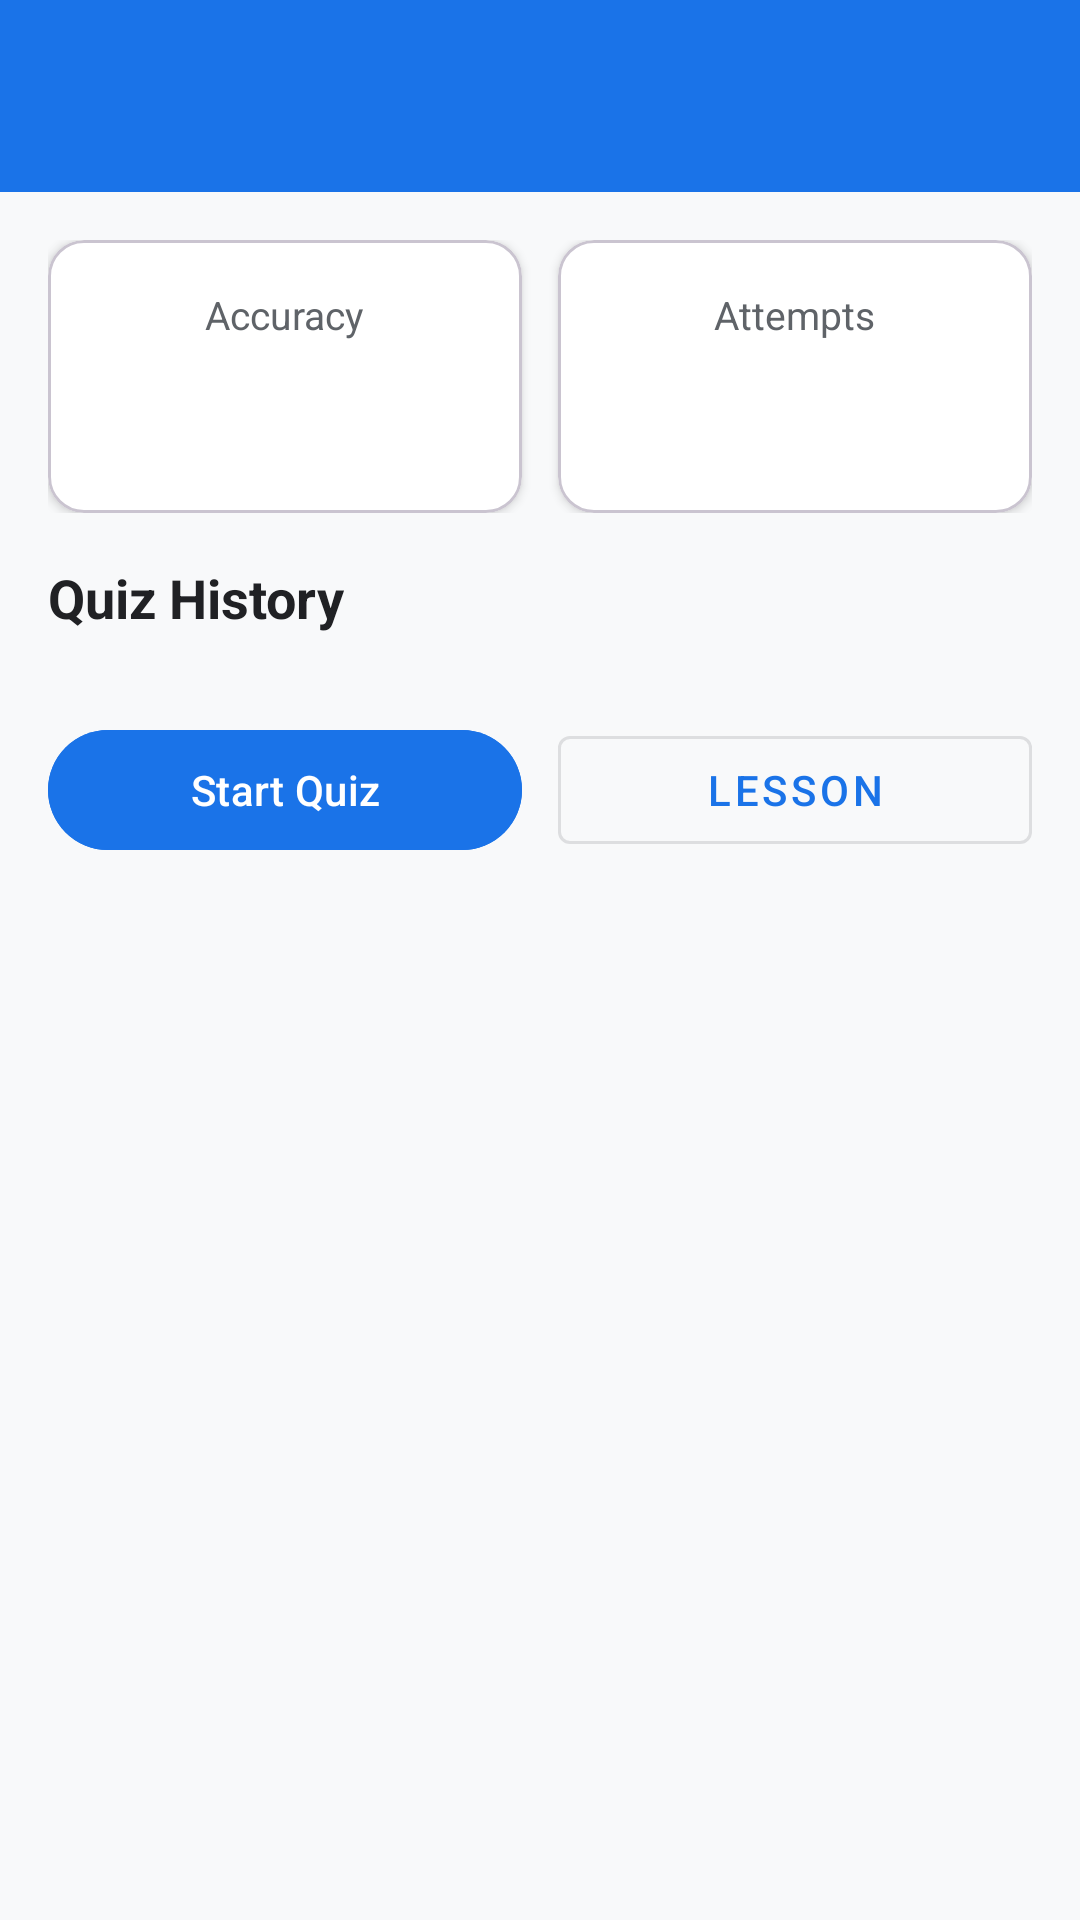

This screen was rendered from an Android layout file. Write that file and the resources it references.
<!-- AndroidManifest.xml: application theme Theme.MyLearning -->
<!-- res/layout/activity_topic_detail.xml -->
<?xml version="1.0" encoding="utf-8"?>
<LinearLayout
    xmlns:android="http://schemas.android.com/apk/res/android"
    xmlns:app="http://schemas.android.com/apk/res-auto"
    android:layout_width="match_parent"
    android:layout_height="match_parent"
    android:orientation="vertical"
    android:background="@color/background">

    <com.google.android.material.appbar.AppBarLayout
        android:layout_width="match_parent"
        android:layout_height="wrap_content">

        <androidx.appcompat.widget.Toolbar
            android:id="@+id/toolbar"
            android:layout_width="match_parent"
            android:layout_height="?attr/actionBarSize"
            android:background="@color/primary"
            app:titleTextColor="@color/text_on_primary" />

    </com.google.android.material.appbar.AppBarLayout>

    <ScrollView
        android:layout_width="match_parent"
        android:layout_height="match_parent"
        android:fillViewport="true">

        <LinearLayout
            android:layout_width="match_parent"
            android:layout_height="wrap_content"
            android:orientation="vertical"
            android:padding="16dp">

            
            <LinearLayout
                android:layout_width="match_parent"
                android:layout_height="wrap_content"
                android:orientation="horizontal"
                android:layout_marginBottom="16dp">

                
                <com.google.android.material.card.MaterialCardView
                    android:id="@+id/cardAccuracy"
                    android:layout_width="0dp"
                    android:layout_height="wrap_content"
                    android:layout_weight="1"
                    android:layout_marginEnd="6dp"
                    app:cardCornerRadius="12dp"
                    app:cardElevation="2dp"
                    app:cardBackgroundColor="@color/surface"
                    app:contentPadding="16dp">

                    <LinearLayout
                        android:layout_width="match_parent"
                        android:layout_height="wrap_content"
                        android:orientation="vertical"
                        android:gravity="center">

                        <TextView
                            android:layout_width="wrap_content"
                            android:layout_height="wrap_content"
                            android:text="Accuracy"
                            android:textSize="13sp"
                            android:textColor="@color/text_secondary" />

                        <TextView
                            android:id="@+id/tvAccuracy"
                            android:layout_width="wrap_content"
                            android:layout_height="wrap_content"
                            android:layout_marginTop="4dp"
                            android:textSize="28sp"
                            android:textStyle="bold" />

                    </LinearLayout>
                </com.google.android.material.card.MaterialCardView>

                
                <com.google.android.material.card.MaterialCardView
                    android:layout_width="0dp"
                    android:layout_height="wrap_content"
                    android:layout_weight="1"
                    android:layout_marginStart="6dp"
                    app:cardCornerRadius="12dp"
                    app:cardElevation="2dp"
                    app:cardBackgroundColor="@color/surface"
                    app:contentPadding="16dp">

                    <LinearLayout
                        android:layout_width="match_parent"
                        android:layout_height="wrap_content"
                        android:orientation="vertical"
                        android:gravity="center">

                        <TextView
                            android:layout_width="wrap_content"
                            android:layout_height="wrap_content"
                            android:text="Attempts"
                            android:textSize="13sp"
                            android:textColor="@color/text_secondary" />

                        <TextView
                            android:id="@+id/tvAttempts"
                            android:layout_width="wrap_content"
                            android:layout_height="wrap_content"
                            android:layout_marginTop="4dp"
                            android:textSize="28sp"
                            android:textStyle="bold"
                            android:textColor="@color/text_primary" />

                    </LinearLayout>
                </com.google.android.material.card.MaterialCardView>

            </LinearLayout>

            
            <TextView
                android:layout_width="wrap_content"
                android:layout_height="wrap_content"
                android:text="Quiz History"
                android:textSize="18sp"
                android:textStyle="bold"
                android:textColor="@color/text_primary"
                android:layout_marginBottom="12dp" />

            
            <TextView
                android:id="@+id/tvEmpty"
                android:layout_width="wrap_content"
                android:layout_height="wrap_content"
                android:text="No attempts for this topic yet."
                android:textSize="14sp"
                android:textColor="@color/text_hint"
                android:visibility="gone" />

            
            <LinearLayout
                android:id="@+id/containerAttempts"
                android:layout_width="match_parent"
                android:layout_height="wrap_content"
                android:orientation="vertical" />

            
            <LinearLayout
                android:layout_width="match_parent"
                android:layout_height="wrap_content"
                android:orientation="horizontal"
                android:layout_marginTop="16dp"
                android:layout_marginBottom="16dp">

                <com.google.android.material.button.MaterialButton
                    android:id="@+id/btnStartQuiz"
                    android:layout_width="0dp"
                    android:layout_height="48dp"
                    android:layout_weight="1"
                    android:layout_marginEnd="6dp"
                    android:text="Start Quiz"
                    android:textSize="14sp"
                    android:backgroundTint="@color/primary" />

                <com.google.android.material.button.MaterialButton
                    android:id="@+id/btnShortLesson"
                    style="@style/Widget.MaterialComponents.Button.OutlinedButton"
                    android:layout_width="0dp"
                    android:layout_height="48dp"
                    android:layout_weight="1"
                    android:layout_marginStart="6dp"
                    android:text="Lesson"
                    android:textSize="14sp"
                    android:textColor="@color/primary" />

            </LinearLayout>

        </LinearLayout>
    </ScrollView>
</LinearLayout>
<!-- resources referenced by this layout -->
<resources>
  <color name="background">#F8F9FA</color>
  <color name="primary">#1A73E8</color>
  <color name="surface">#FFFFFF</color>
  <color name="text_hint">#9AA0A6</color>
  <color name="text_on_primary">#FFFFFF</color>
  <color name="text_primary">#202124</color>
  <color name="text_secondary">#5F6368</color>
  <style name="Theme.MyLearning" parent="Base.Theme.MyLearning" />
  <style name="Base.Theme.MyLearning" parent="Theme.Material3.DayNight.NoActionBar">
          
          <item name="textInputStyle">@style/Widget.MyLearning.TextInputLayout</item>
  
          
          <item name="android:statusBarColor">@color/primary</item>
      </style>
  <style name="Widget.MyLearning.TextInputLayout" parent="Widget.MaterialComponents.TextInputLayout.OutlinedBox">
          <item name="boxStrokeColor">@color/primary</item>
          <item name="hintTextColor">@color/text_secondary</item>
          <item name="android:textColorHint">@color/text_hint</item>
      </style>
</resources>
